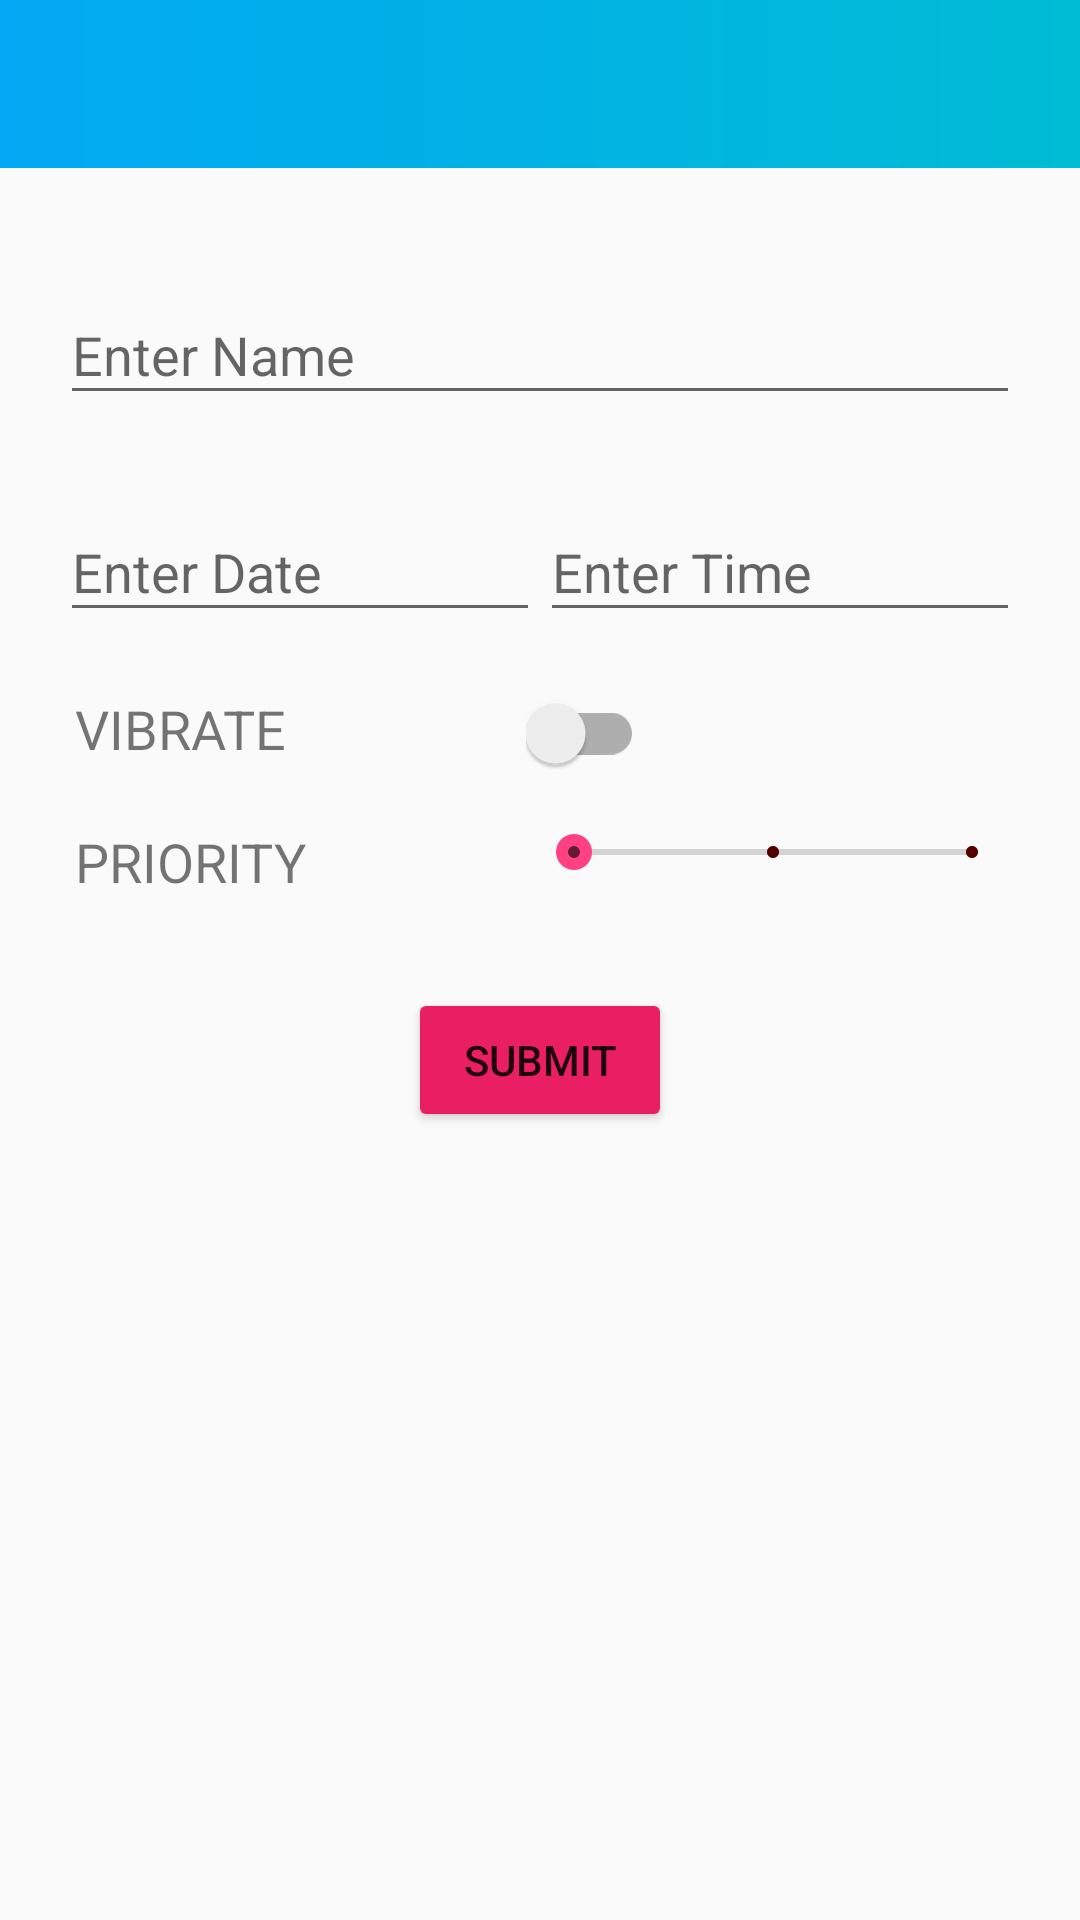

Layout XML and referenced resources for this Android screen:
<!-- AndroidManifest.xml: application theme AppMaterialTheme -->
<!-- res/layout/activity_birthday_reminder.xml -->
<?xml version="1.0" encoding="utf-8"?>
<RelativeLayout
    xmlns:android="http://schemas.android.com/apk/res/android"
    xmlns:tools="http://schemas.android.com/tools"
    android:id="@+id/activity_birthday_reminder"
    android:layout_width="match_parent"
    android:layout_height="match_parent"
    tools:context="com.example.bittu.reminderapp.BirthdayReminderActivity">

    <include
        android:id="@+id/toolbar"
        layout="@layout/toolbar"/>

    <RelativeLayout
        android:layout_width="match_parent"
        android:layout_height="match_parent"
        android:layout_marginTop="?attr/actionBarSize"
        android:orientation="vertical"
        android:paddingLeft="20dp"
        android:paddingRight="20dp"
        android:paddingTop="30dp"
        android:focusableInTouchMode="true">

       <android.support.design.widget.TextInputLayout
           android:id="@+id/input1"
           android:layout_width="match_parent"
           android:layout_height="wrap_content"
           android:layout_marginBottom="20dp">

           <EditText
               android:layout_width="match_parent"
               android:layout_height="wrap_content"
               android:hint="Enter Name"/>

       </android.support.design.widget.TextInputLayout>


        <LinearLayout
            android:id="@+id/Linear"
            android:layout_width="match_parent"
            android:layout_height="wrap_content"
            android:layout_below="@id/input1"
            android:orientation="horizontal">

            <android.support.design.widget.TextInputLayout
                android:id="@+id/input2"
                android:layout_width="0dp"
                android:layout_weight="1"
                android:layout_height="wrap_content"
                android:layout_marginBottom="20dp">

                <EditText
                    android:id="@+id/date_picker"
                    android:layout_width="match_parent"
                    android:layout_height="wrap_content"
                    android:hint="Enter Date"
                    android:onClick="date_picker"
                    android:inputType="none"
                    android:textIsSelectable="true"
                    android:focusable="false"
                    android:drawableLeft="@drawable/calendar"
                    android:drawableRight="@drawable/down"/>

            </android.support.design.widget.TextInputLayout>


            <android.support.design.widget.TextInputLayout
                android:id="@+id/input3"
                android:layout_width="0dp"
                android:layout_weight="1"
                android:layout_height="wrap_content"
                android:layout_marginBottom="20dp">
                <EditText
                    android:layout_width="match_parent"
                    android:layout_height="wrap_content"
                    android:hint="Enter Time"/>
            </android.support.design.widget.TextInputLayout>

        </LinearLayout>

        <TextView
            android:layout_width="wrap_content"
            android:layout_height="wrap_content"
            android:layout_below="@+id/Linear"
            android:id="@+id/Vibrate"
            android:text="VIBRATE"
            android:paddingLeft="05dp"
            android:textSize="18sp"
            android:layout_marginRight="80dp"
            android:layout_marginBottom="20dp"/>

        <android.support.v7.widget.SwitchCompat
            android:layout_width="wrap_content"
            android:layout_height="wrap_content"
            android:layout_toRightOf="@id/Vibrate"
            android:layout_alignBaseline="@id/Vibrate"
            android:id="@+id/switchCompat"/>


        <TextView
            android:layout_width="wrap_content"
            android:layout_height="wrap_content"
            android:layout_below="@+id/Vibrate"
            android:id="@+id/Priority"
            android:text="PRIORITY"
            android:paddingLeft="05dp"
            android:textSize="18sp"
            android:layout_marginRight="80dp"/>

        <SeekBar
            android:id="@+id/seekbar"
            android:layout_width="match_parent"
            android:layout_height="wrap_content"
            android:layout_alignTop="@+id/Priority"
            android:layout_alignStart="@+id/switchCompat"
            android:layout_alignLeft="@+id/switchCompat"
            android:max="2"
            android:theme="@style/Widget.AppCompat.SeekBar.Discrete"
            android:tickMark="@drawable/tick"/>



        <Button
            android:id="@+id/submit"
            android:layout_width="wrap_content"
            android:layout_height="wrap_content"
            android:layout_below="@id/Priority"
            android:layout_centerHorizontal="true"
            android:layout_marginTop="30dp"
            android:theme="@style/MyButton"
            android:elevation="4dp"
            android:text="SUBMIT"
            android:onClick="add_reminder"/>


    </RelativeLayout>













</RelativeLayout>
<!-- res/layout/toolbar.xml (included above) -->
<?xml version="1.0" encoding="utf-8"?>
<android.support.v7.widget.Toolbar
    android:layout_height="wrap_content"
    android:layout_width="match_parent"
    xmlns:app="http://schemas.android.com/apk/res-auto"
    android:minHeight="?attr/actionBarSize"
    android:background="@drawable/gradient"
    xmlns:android="http://schemas.android.com/apk/res/android"
    android:theme="@style/Mytoolbar"
    android:popupTheme="@style/Mypopup">

</android.support.v7.widget.Toolbar>
<!-- resources referenced by this layout -->
<resources>
  <!-- drawable gradient (drawable) -->
  <?xml version="1.0" encoding="utf-8"?>
  <shape android:shape="rectangle"
         xmlns:android="http://schemas.android.com/apk/res/android">
  
      <gradient
          android:type="linear"
          android:centerX="60%"
          android:endColor="#00BCD4"
          android:startColor="#03A9F4"
          android:angle="0"
          />
  
  </shape>
  <!-- drawable tick (drawable) -->
  <shape xmlns:android="http://schemas.android.com/apk/res/android"
         android:shape="oval">
      <size android:width="4dp"
            android:height="4dp"/>
      <solid android:color="@android:color/holo_red_dark"/>
  </shape>
  <style name="MyButton" parent="Theme.AppCompat.Light">
          <item name="colorControlHighlight">#B2EBF2</item>
          <item name="colorButtonNormal">#E91E63</item>
      </style>
  <style name="Mypopup" parent="ThemeOverlay.AppCompat.Light">
          <item name="android:textColorPrimary">#000000</item>
      </style>
  <style name="Mytoolbar" parent="ThemeOverlay.AppCompat.Light">
          <item name="android:textColorPrimary">#FFFFFF</item>
          <item name="android:textColorSecondary">#FFFFFF</item>
      </style>
  <style name="AppMaterialTheme" parent="SuperMaterialTheme">
          
  
  
      </style>
  <style name="SuperMaterialTheme" parent="Theme.AppCompat.Light.NoActionBar">
          
          <item name="colorPrimary">@color/colorPrimary</item>
          <item name="colorPrimaryDark">@color/colorPrimaryDark</item>
          <item name="colorAccent">@color/colorAccent</item>
          
          <item name="colorControlHighlight">#C6FF00</item>
          <item name="colorButtonNormal">#FF9E80</item>
          <item name="colorControlActivated">@color/colorAccent</item>
      </style>
  <color name="colorPrimary">#3F51B5</color>
  <color name="colorPrimaryDark">#0187D0</color>
  <color name="colorAccent">#FF4081</color>
</resources>
